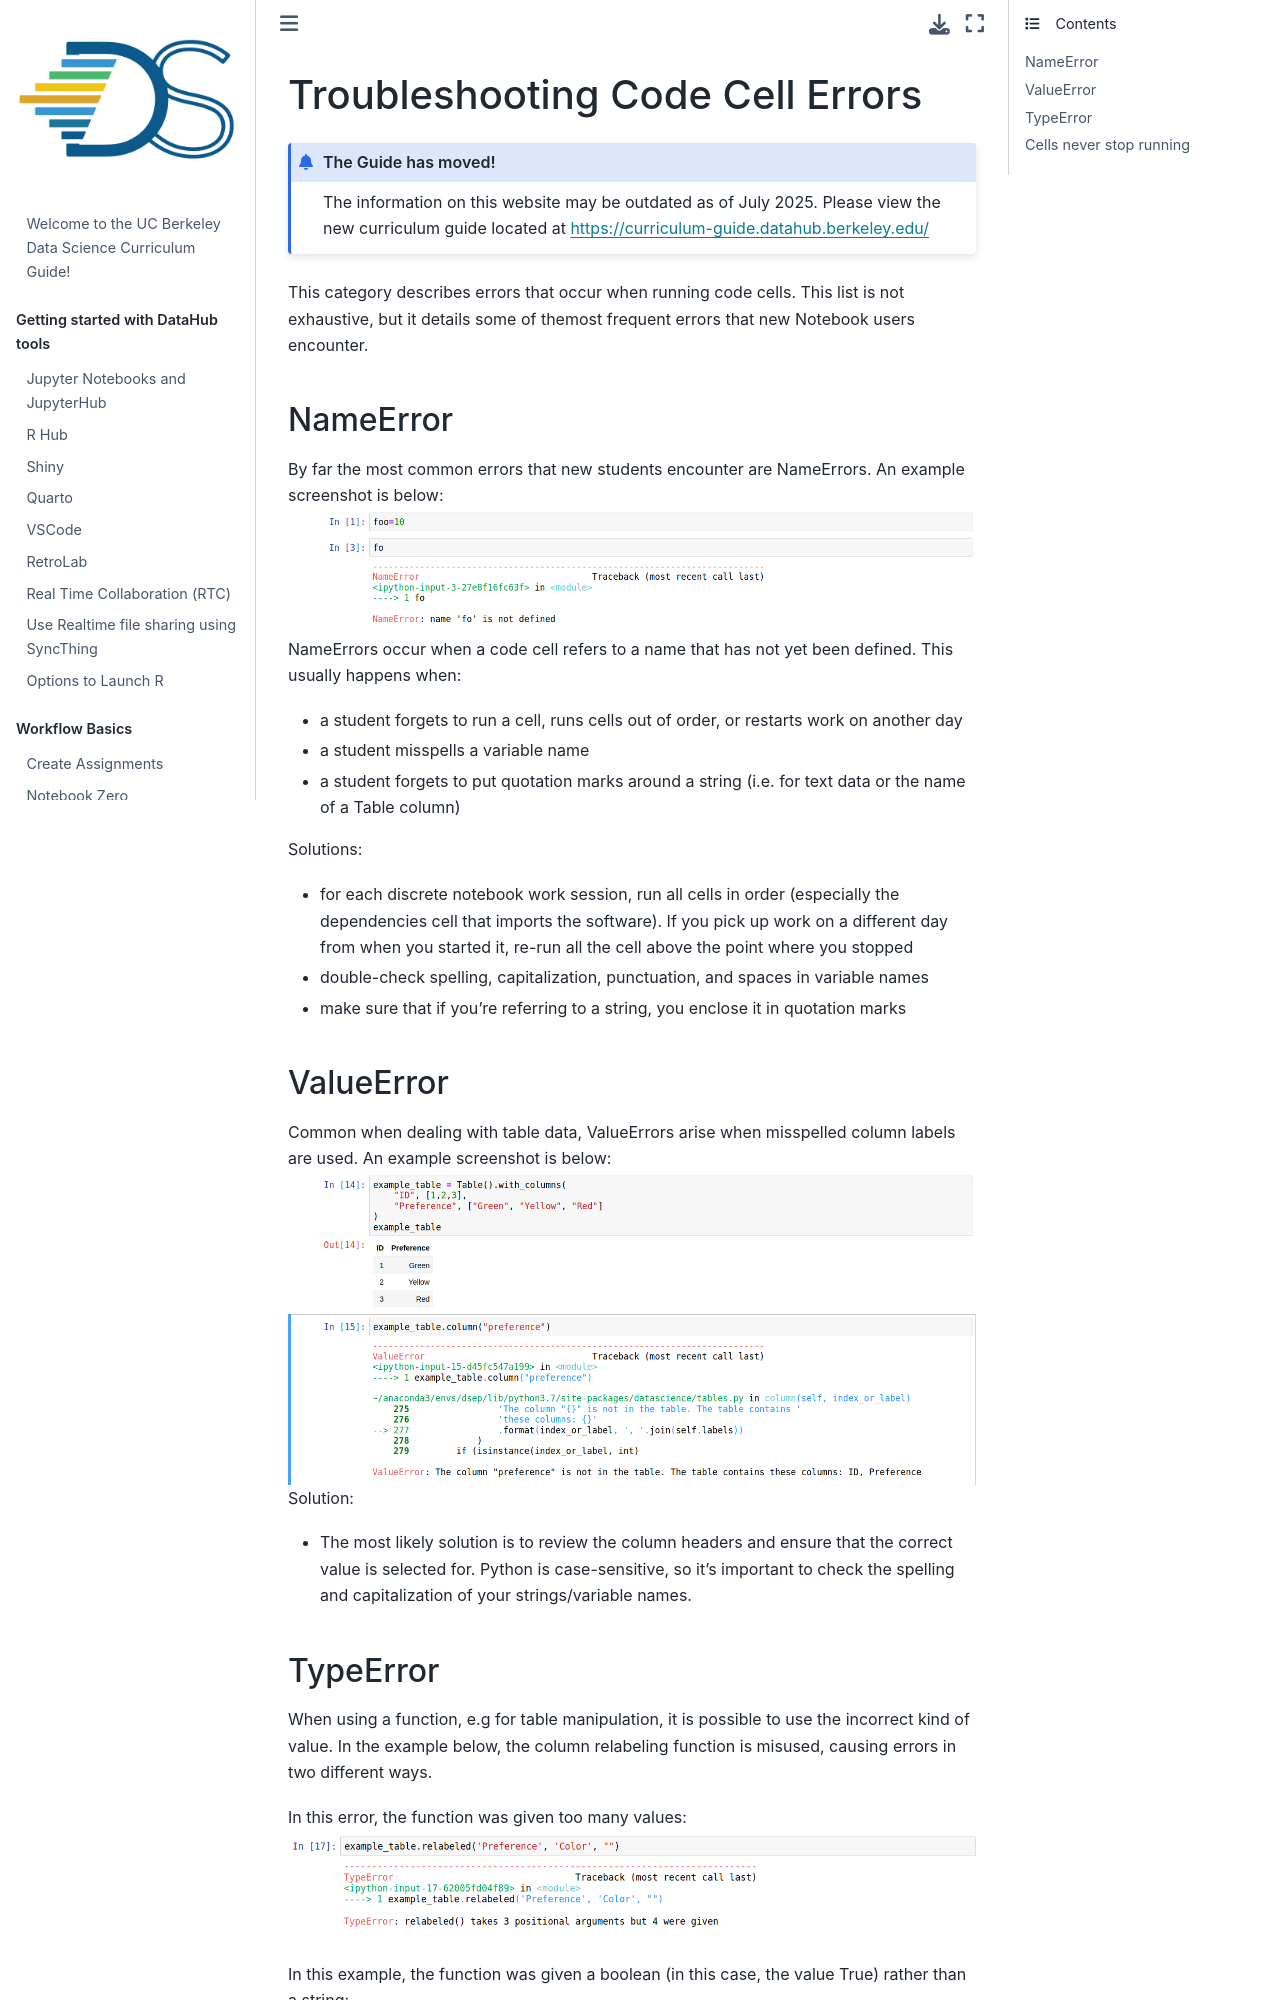

repository: ds-modules/curriculum-guide · page: technology/jupyter/python-errors.html · generator: jekyll

## Troubleshooting Code Cell Errors

:::{admonition} The Guide has moved!
The information on this website may be outdated as of July 2025. Please view the new curriculum guide located at [https://curriculum-guide.datahub.berkeley.edu/](https://curriculum-guide.datahub.berkeley.edu/)
:::

This category describes errors that occur when running code cells. This list is not exhaustive, but it details some of themost frequent errors that new Notebook users encounter.

#### NameError
By far the most common errors that new students encounter are NameErrors.
An example screenshot is below:
![](../../assets/name-error.png) NameErrors occur when a code cell refers to a name that has not yet been defined. This usually happens when:

* a student forgets to run a cell, runs cells out of order, or restarts work on another day
* a student misspells a variable name
* a student forgets to put quotation marks around a string (i.e. for text data or the name of a Table column)

Solutions:
* for each discrete notebook work session, run all cells in order (especially the dependencies cell that imports the software). If you pick up work on a different day from when you started it, re-run all the cell above the point where you stopped
* double-check spelling, capitalization, punctuation, and spaces in variable names
* make sure that if you're referring to a string, you enclose it in quotation marks

#### ValueError
Common when dealing with table data, ValueErrors arise when misspelled column labels are used.
An example screenshot is below:
![](../../assets/column-name-error.png)
Solution:
* The most likely solution is to review the column headers and ensure that the correct value is selected for. Python is case-sensitive, so it's important to check the spelling and capitalization of your strings/variable names.
